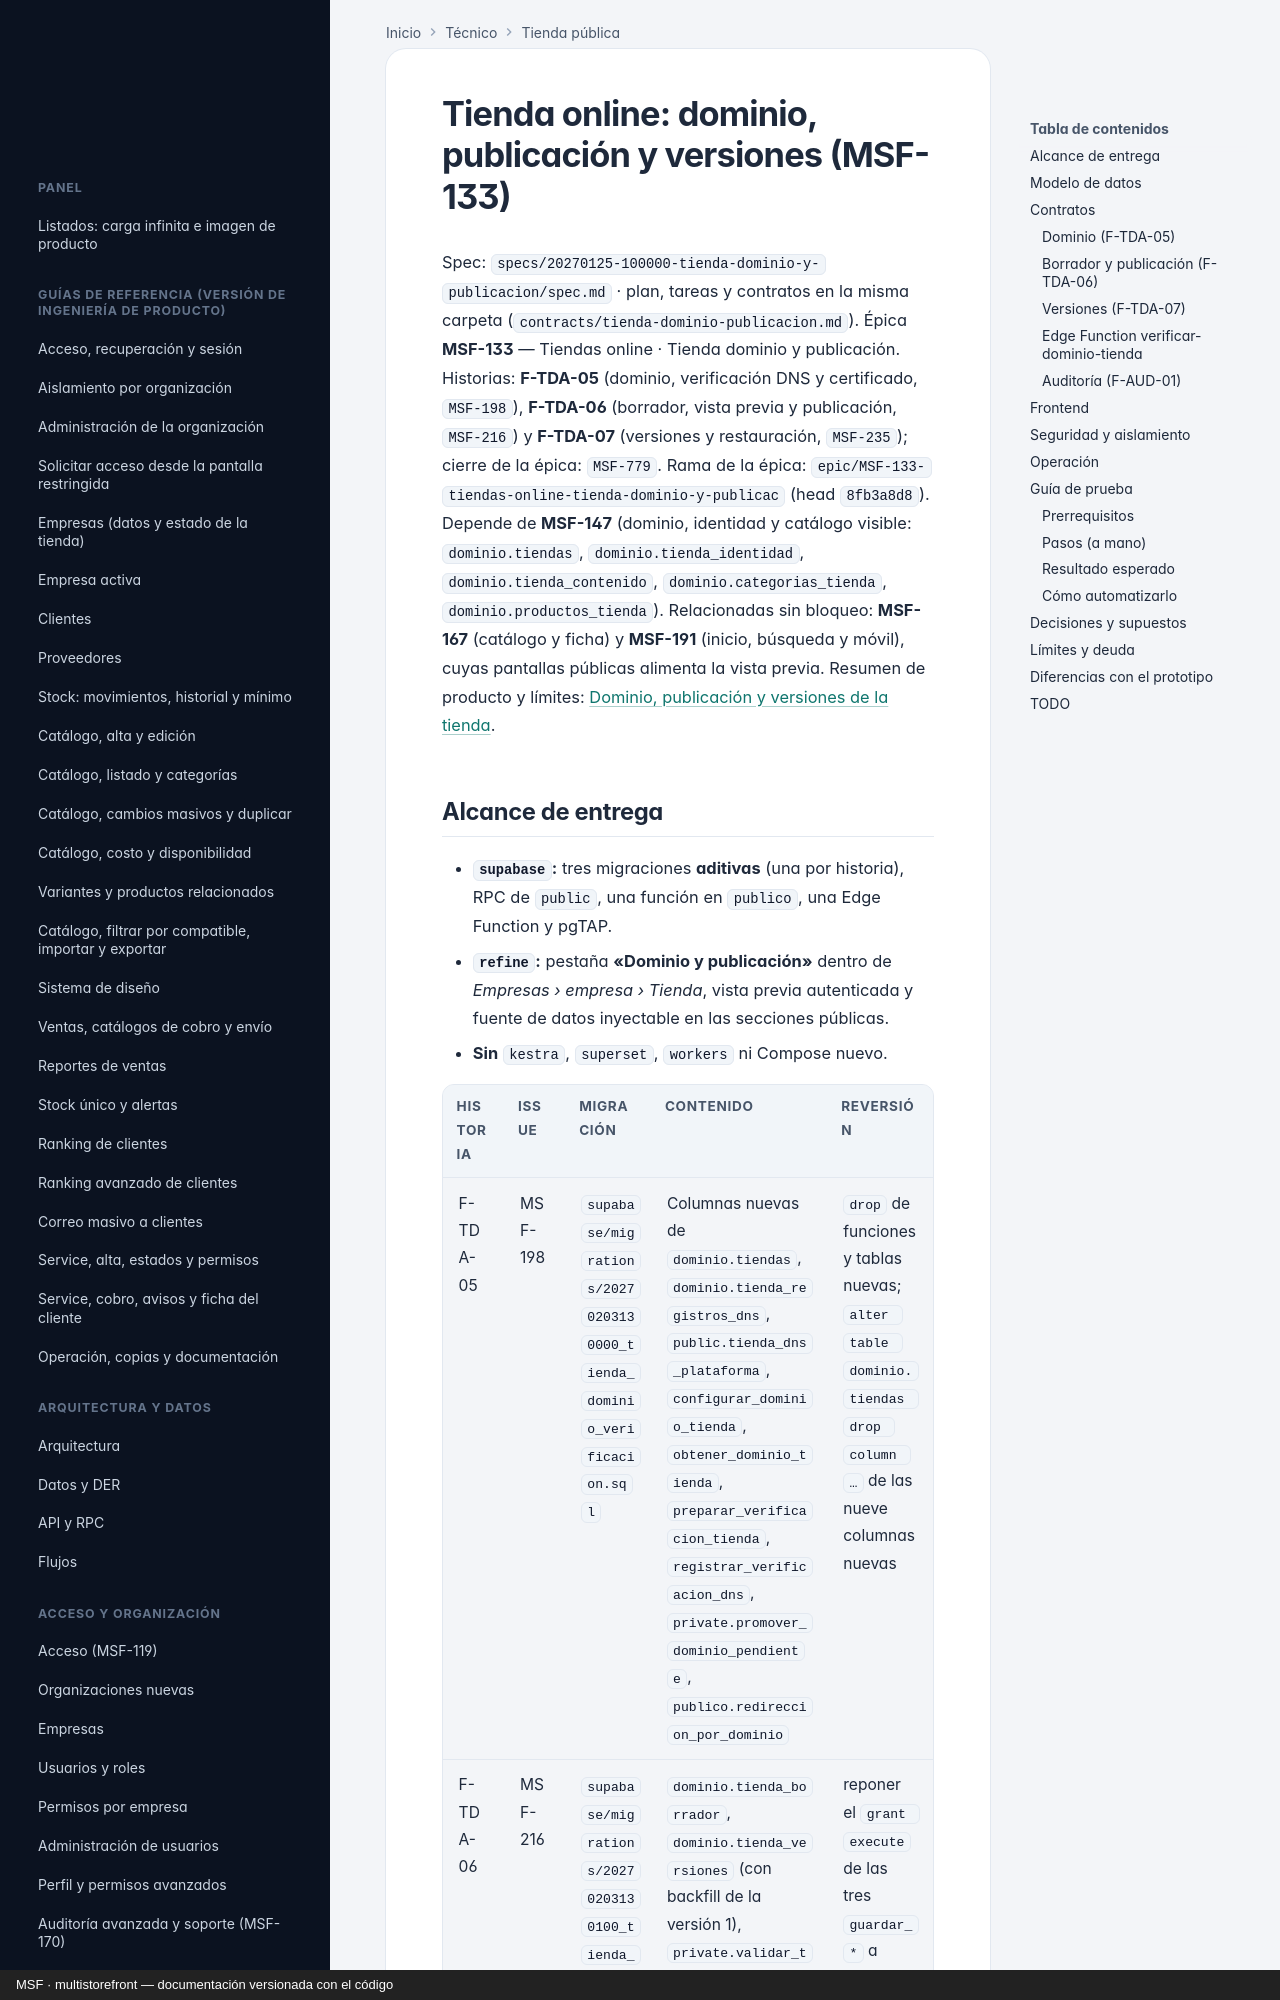

repository: nicolasjones/multistorefront-meli · page: tecnico/tienda-dominio-y-publicacion/index.html · generator: mkdocs · copyright: MSF · multistorefront — documentación versionada con el código

---
owner: tecnico
sources:
  - specs
  - supabase/migrations
  - supabase/functions
  - supabase/tests/database
  - apps/web/src
---

# Tienda online: dominio, publicación y versiones (MSF-133)

Spec: `specs/20270125-100000-tienda-dominio-y-publicacion/spec.md` · plan, tareas y contratos en la misma
carpeta (`contracts/tienda-dominio-publicacion.md`).
Épica **MSF-133** — Tiendas online · Tienda dominio y publicación. Historias: **F-TDA-05** (dominio,
verificación DNS y certificado, `MSF-198`), **F-TDA-06** (borrador, vista previa y publicación, `MSF-216`)
y **F-TDA-07** (versiones y restauración, `MSF-235`); cierre de la épica: `MSF-779`.
Rama de la épica: `epic/MSF-133-tiendas-online-tienda-dominio-y-publicac` (head `8fb3a8d8`).
Depende de **MSF-147** (dominio, identidad y catálogo visible: `dominio.tiendas`,
`dominio.tienda_identidad`, `dominio.tienda_contenido`, `dominio.categorias_tienda`,
`dominio.productos_tienda`). Relacionadas sin bloqueo: **MSF-167** (catálogo y ficha) y **MSF-191**
(inicio, búsqueda y móvil), cuyas pantallas públicas alimenta la vista previa.
Resumen de producto y límites: [Dominio, publicación y versiones de la tienda](../producto/tienda-dominio-y-publicacion.md).
